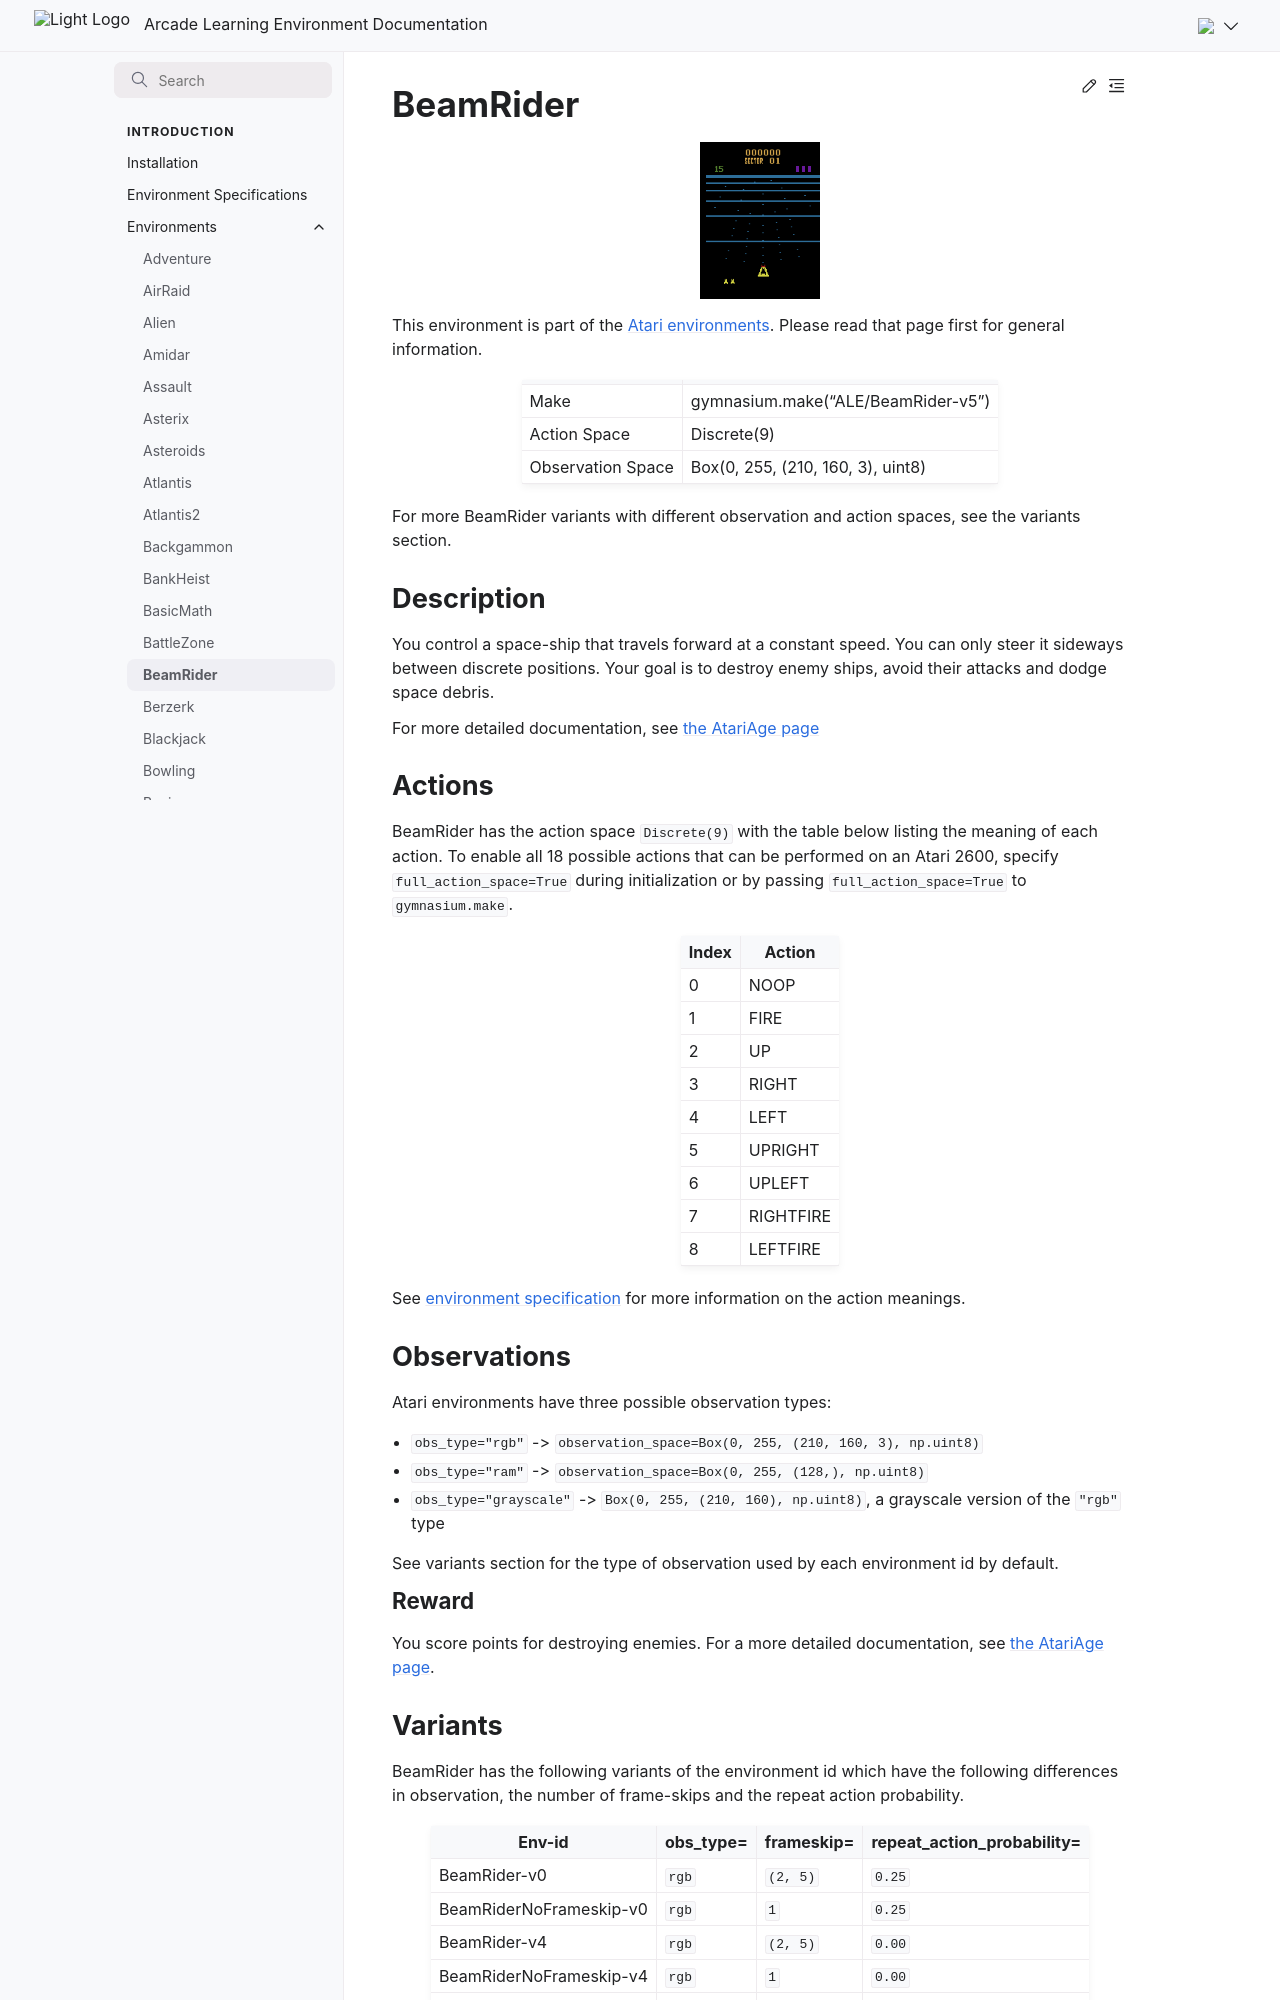

repository: Farama-Foundation/Arcade-Learning-Environment · page: main/environments/beam_rider/index.html · generator: sphinx

---
title: BeamRider
---

# BeamRider

```{figure} ../_static/videos/environments/beam_rider.gif
:width: 120px
:name: BeamRider
```

This environment is part of the <a href='..'>Atari environments</a>. Please read that page first for general information.

|                   |                                    |
|-------------------|------------------------------------|
| Make              | gymnasium.make("ALE/BeamRider-v5") |
| Action Space      | Discrete(9)                        |
| Observation Space | Box(0, 255, (210, 160, 3), uint8)  |

For more BeamRider variants with different observation and action spaces, see the variants section.

## Description

You control a space-ship that travels forward at a constant speed. You can only steer it sideways between discrete positions. Your goal is to destroy enemy ships, avoid their attacks and dodge space debris.

For more detailed documentation, see [the AtariAge page](https://atariage.com/manual_html_page.php?SoftwareID=860)

## Actions

BeamRider has the action space `Discrete(9)` with the table below listing the meaning of each action.
To enable all 18 possible actions that can be performed on an Atari 2600, specify `full_action_space=True` during
initialization or by passing `full_action_space=True` to `gymnasium.make`.

|   Index | Action    |
|---------|-----------|
|       0 | NOOP      |
|       1 | FIRE      |
|       2 | UP        |
|       3 | RIGHT     |
|       4 | LEFT      |
|       5 | UPRIGHT   |
|       6 | UPLEFT    |
|       7 | RIGHTFIRE |
|       8 | LEFTFIRE  |

See [environment specification](../env-spec) for more information on the action meanings.

## Observations

Atari environments have three possible observation types:

- `obs_type="rgb"` -> `observation_space=Box(0, 255, (210, 160, 3), np.uint8)`
- `obs_type="ram"` -> `observation_space=Box(0, 255, (128,), np.uint8)`
- `obs_type="grayscale"` -> `Box(0, 255, (210, 160), np.uint8)`, a grayscale version of the `"rgb"` type

See variants section for the type of observation used by each environment id by default.

### Reward

You score points for destroying enemies. For a more detailed documentation, see [the AtariAge page](https://atariage.com/manual_html_page.php?SystemID=2600&SoftwareID=860&itemTypeID=MANUAL).
